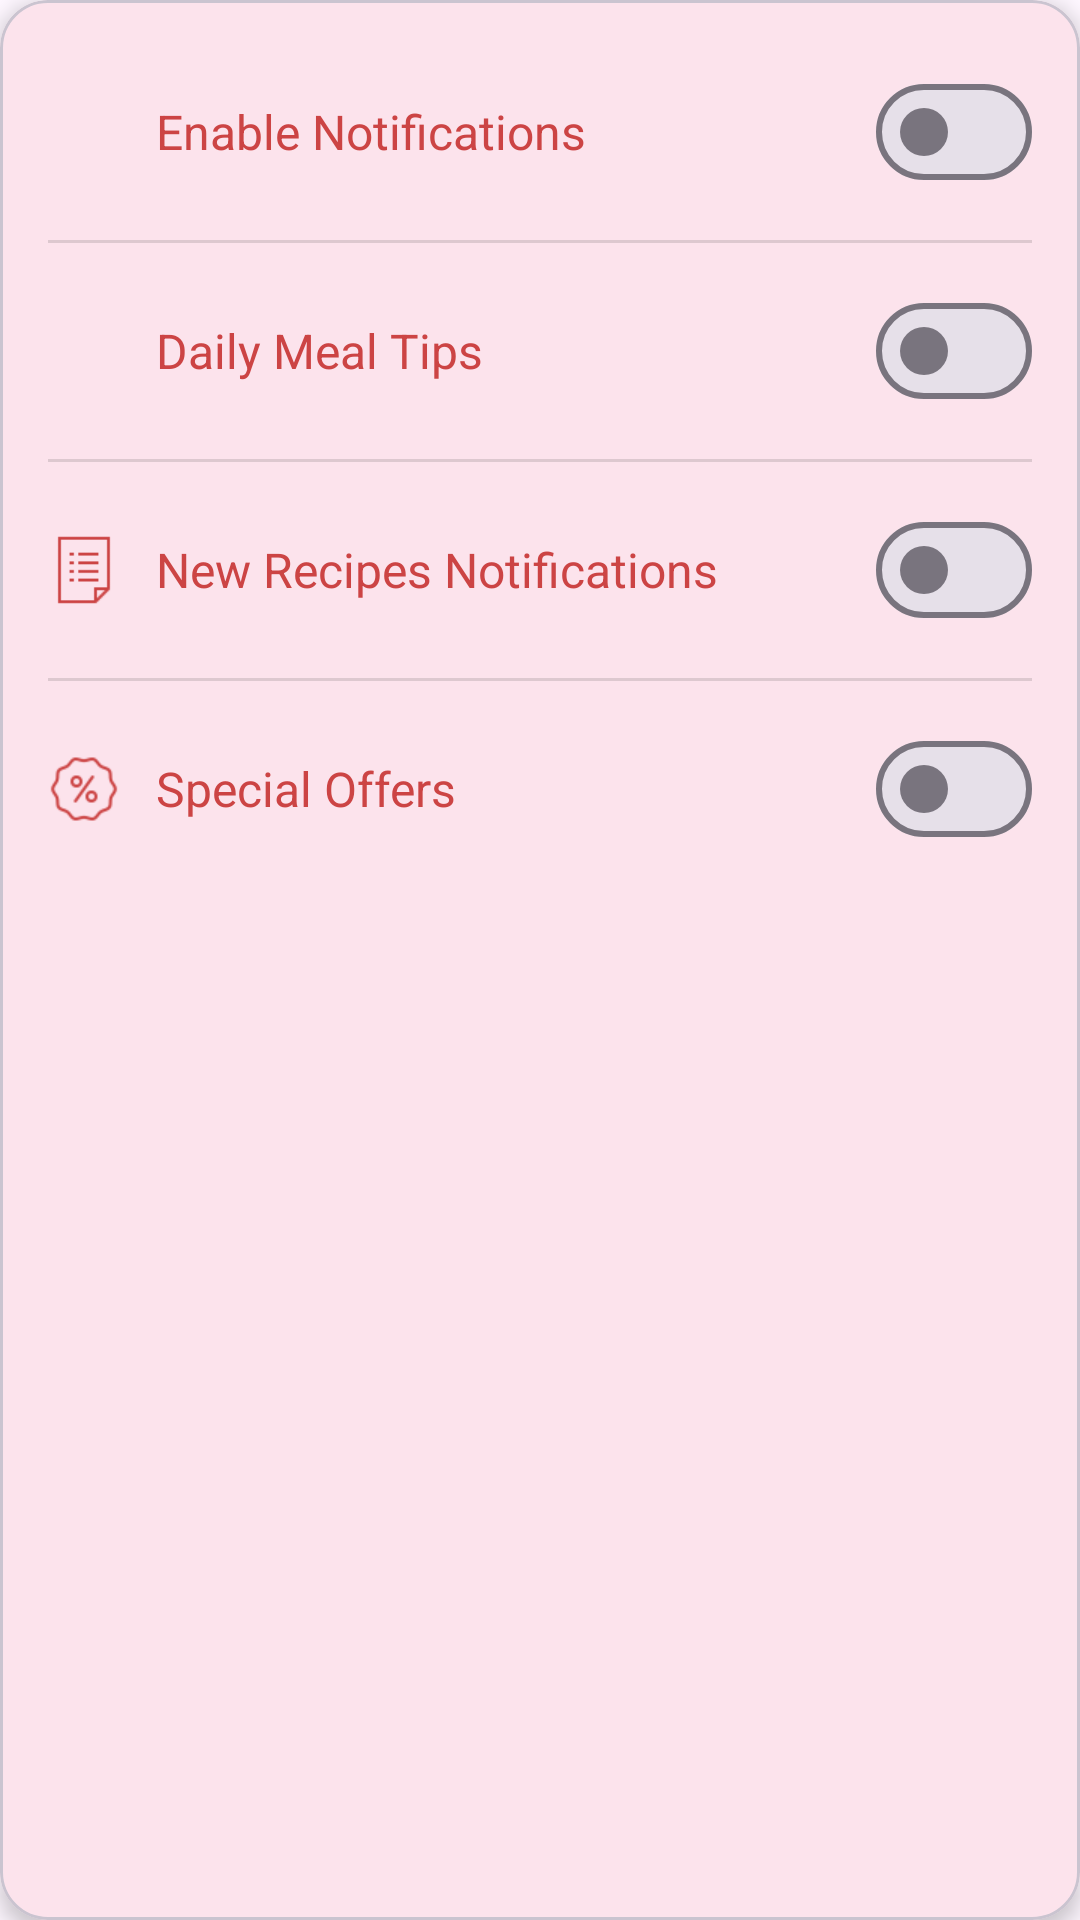

This screen was rendered from an Android layout file. Write that file and the resources it references.
<!-- AndroidManifest.xml: application theme Theme.RecipeApp -->
<!-- res/layout/fragment_notifications.xml -->
<com.google.android.material.card.MaterialCardView xmlns:android="http://schemas.android.com/apk/res/android"
    xmlns:app="http://schemas.android.com/apk/res-auto"
    android:layout_width="match_parent"
    android:layout_height="match_parent"
    android:background="?android:attr/colorBackground"
    android:padding="16dp"
    app:cardCornerRadius="16dp"
    app:cardElevation="4dp">

    <LinearLayout
        android:layout_width="match_parent"
        android:layout_height="wrap_content"
        android:divider="?android:attr/dividerHorizontal"
        android:orientation="vertical"
        android:paddingStart="16dp"
        android:paddingTop="8dp"
        android:paddingEnd="16dp"
        android:showDividers="middle">

        <LinearLayout
            android:layout_width="match_parent"
            android:layout_height="wrap_content"
            android:gravity="center_vertical"
            android:orientation="horizontal"
            android:paddingVertical="12dp">

            <ImageView
                android:layout_width="24dp"
                android:layout_height="24dp"
                android:src="@drawable/ic_notifications"
                app:tint="@color/primaryColorDark" />

            <TextView
                android:layout_width="0dp"
                android:layout_height="wrap_content"
                android:layout_marginStart="12dp"
                android:layout_weight="1"
                android:text="Enable Notifications"
                android:textColor="@color/primaryColorDark"
                android:textSize="16sp" />

            <com.google.android.material.materialswitch.MaterialSwitch
                android:id="@+id/switch_general"
                android:layout_width="wrap_content"
                android:layout_height="wrap_content" />
        </LinearLayout>

        <LinearLayout
            android:layout_width="match_parent"
            android:layout_height="wrap_content"
            android:gravity="center_vertical"
            android:orientation="horizontal"
            android:paddingVertical="12dp">

            <ImageView
                android:layout_width="24dp"
                android:layout_height="24dp"
                android:src="@drawable/ic_tip"
                app:tint="@color/primaryColorDark" />

            <TextView
                android:layout_width="0dp"
                android:layout_height="wrap_content"
                android:layout_marginStart="12dp"
                android:layout_weight="1"
                android:text="Daily Meal Tips"
                android:textColor="@color/primaryColorDark"
                android:textSize="16sp" />

            <com.google.android.material.materialswitch.MaterialSwitch
                android:id="@+id/switch_daily_tips"
                android:layout_width="wrap_content"
                android:layout_height="wrap_content" />
        </LinearLayout>

        <LinearLayout
            android:layout_width="match_parent"
            android:layout_height="wrap_content"
            android:gravity="center_vertical"
            android:orientation="horizontal"
            android:paddingVertical="12dp">

            <ImageView
                android:layout_width="24dp"
                android:layout_height="24dp"
                android:src="@drawable/ic_recipe"
                app:tint="@color/primaryColorDark" />

            <TextView
                android:layout_width="0dp"
                android:layout_height="wrap_content"
                android:layout_marginStart="12dp"
                android:layout_weight="1"
                android:text="New Recipes Notifications"
                android:textColor="@color/primaryColorDark"
                android:textSize="16sp" />

            <com.google.android.material.materialswitch.MaterialSwitch
                android:id="@+id/switch_new_recipes"
                android:layout_width="wrap_content"
                android:layout_height="wrap_content" />
        </LinearLayout>

        <LinearLayout
            android:layout_width="match_parent"
            android:layout_height="wrap_content"
            android:gravity="center_vertical"
            android:orientation="horizontal"
            android:paddingVertical="12dp">

            <ImageView
                android:layout_width="24dp"
                android:layout_height="24dp"
                android:src="@drawable/ic_offer"
                app:tint="@color/primaryColorDark" />

            <TextView
                android:layout_width="0dp"
                android:layout_height="wrap_content"
                android:layout_marginStart="12dp"
                android:layout_weight="1"
                android:text="Special Offers"
                android:textColor="@color/primaryColorDark"
                android:textSize="16sp" />

            <com.google.android.material.materialswitch.MaterialSwitch
                android:id="@+id/switch_special_offers"
                android:layout_width="wrap_content"
                android:layout_height="wrap_content" />
        </LinearLayout>

    </LinearLayout>
</com.google.android.material.card.MaterialCardView>
<!-- resources referenced by this layout -->
<resources>
  <color name="primaryColorDark">#FFCC4444</color>
  <!-- drawable ic_offer: png bitmap (drawable, 1037 bytes) -->
  <!-- drawable ic_recipe: png bitmap (drawable, 276 bytes) -->
  <style name="Theme.RecipeApp" parent="Base.Theme.RecipeApp">
          <item name="colorPrimary">@color/primaryRed</item>
          <item name="colorPrimaryVariant">@color/primaryRed</item>
          <item name="colorOnPrimary">@android:color/white</item>
  
          <item name="toolbarStyle">@style/CustomToolbar</item>
          <item name="bottomNavigationStyle">@style/CustomBottomNav</item>
      </style>
  <style name="Base.Theme.RecipeApp" parent="Theme.Material3.DayNight.NoActionBar" />
  <color name="primaryRed">#FFEF2A39</color>
  <style name="CustomToolbar" parent="Widget.MaterialComponents.Toolbar.Primary">
          <item name="android:background">@color/primaryRed</item>
          <item name="titleTextColor">@android:color/white</item>
          <item name="subtitleTextColor">@android:color/white</item>
          <item name="navigationIconTint">@android:color/white</item>
          <item name="actionMenuTextColor">@android:color/white</item>
          <item name="android:textSize">20sp</item>
          <item name="android:textStyle">bold</item>
          <item name="actionButtonStyle">@style/CustomActionButton</item>
      </style>
  <style name="CustomBottomNav" parent="Widget.MaterialComponents.BottomNavigationView">
          <item name="android:background">@color/primaryRed</item>
          <item name="itemIconTint">@color/bottom_nav_item_colors</item>
          <item name="itemTextColor">@color/bottom_nav_item_colors</item>
          <item name="itemIconSize">28dp</item>
      </style>
  <style name="CustomActionButton" parent="Widget.AppCompat.ActionButton">
          <item name="android:maxWidth">32dp</item>
      </style>
</resources>
